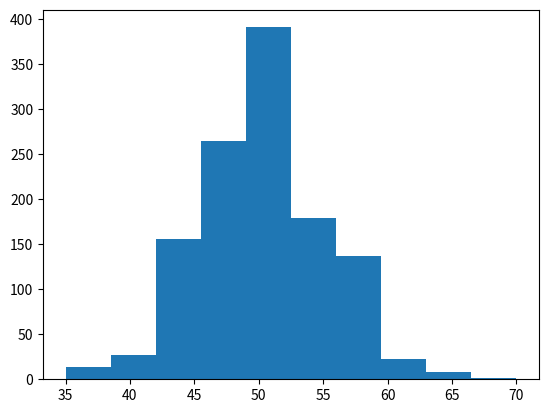

Python code for this plot:
import numpy as np
import matplotlib.pyplot as plt

sample = np.random.binomial(100, 0.5, 1200)
plt.hist(sample)
plt.show()